Run: headless pygame with SDL's dummy video driver; simulated clock (each Clock.tick advances the game by its frame time, no real sleeping); random seed 0; keys injected as events and as key.get_pressed() state; no mouse input.
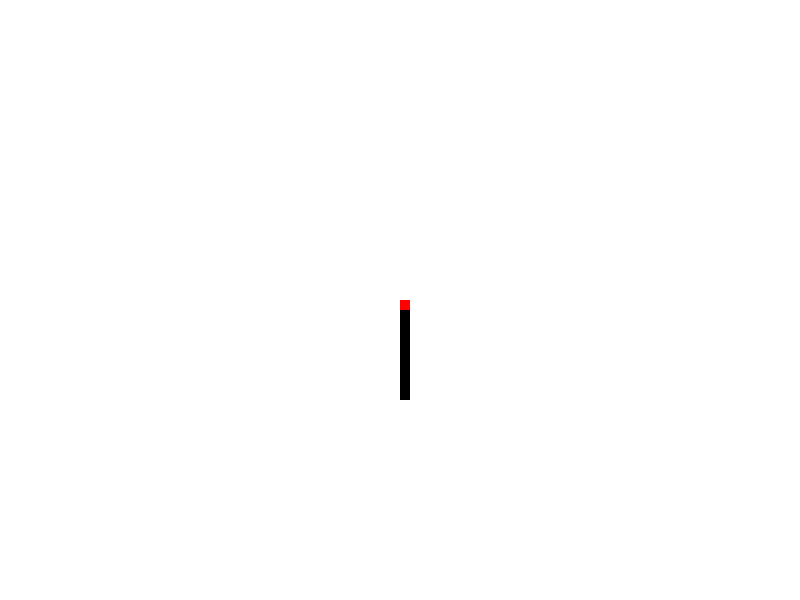
Frame 1 of 4 · flips 1–60 · no input
Frame 2 of 4 · flips 61–180 · tapped SPACE, RETURN · held RIGHT (→), D · screen unchanged from frame 1, image omitted
Frame 3 of 4 · flips 181–300 · held DOWN (↓), S · screen unchanged from frame 2, image omitted
Frame 4 of 4 · flips 301–420 · held LEFT (←), A, UP (↑), W · screen unchanged from frame 3, image omitted

The pygame program that drew these frames:

import pygame
pygame.init()
white = (255,255,255)
black = (0,0,0)
red = (255,0,0)
gameDisplay = pygame.display.set_mode((800,600))
pygame.display.set_caption('slither')


gameExit = False

while not gameExit:
    for event in pygame.event.get():
        if event.type == pygame.QUIT:
            gameExit = True
        
    gameDisplay.fill(white)
    pygame.draw.rect(gameDisplay,black,[400,300,10,100])
    pygame.draw.rect(gameDisplay,red,[400,300,10,10  ])

    pygame.display.update()
pygame.quit()
quit()
 
